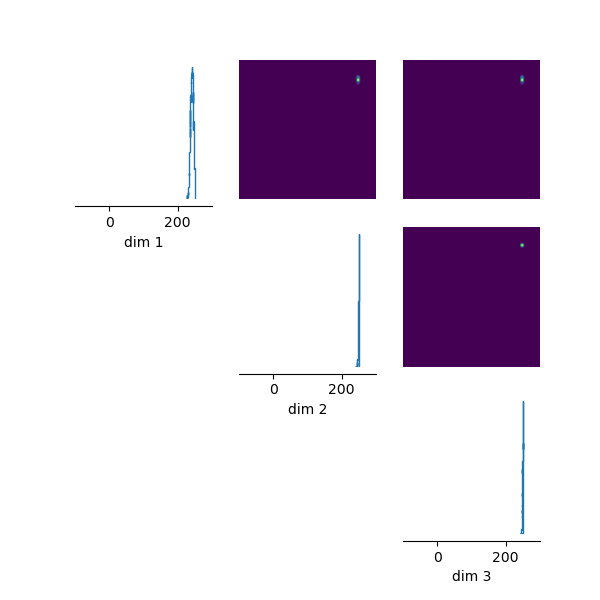

Data behind this chart, as committed beside it:
, k1, k2, k3
0, 239.5, 246.7, 248.1
1, 238.4, 249.8, 249.9
2, 243.8, 249, 249.3
3, 244.5, 246.7, 249.3
4, 239.9, 242.9, 249.9
5, 243.6, 246.9, 249.2
6, 241.2, 248.5, 248.5
7, 240.5, 249.3, 245.4
8, 241.2, 247.7, 249.7
9, 243.9, 245.9, 249.1
10, 242.7, 248.6, 248.5
11, 237.5, 248.8, 248.8
12, 244, 247.4, 249.5
13, 239.4, 245.3, 250
14, 246.7, 246, 249.7
15, 234.3, 249.2, 249.4
16, 240.5, 248.9, 248.9
17, 233.9, 247.8, 247.9
18, 238.8, 249.8, 249.4
19, 243.6, 249.8, 247.9
20, 242.7, 249.8, 249.6
21, 240.7, 246.7, 249.3
22, 240.3, 246.2, 249.5
23, 245.8, 249.2, 249.5
24, 245.2, 247.2, 249.1
25, 239.8, 246, 248.9
26, 241.8, 249.8, 249.4
27, 239.8, 249.1, 249.9
28, 241.7, 249.5, 248.9
29, 236.7, 248.7, 248.4
30, 248.9, 248.3, 249.5
31, 234.7, 248.7, 248.9
32, 242.6, 250, 249.7
33, 238.8, 248.1, 249.2
34, 241.1, 249.4, 249.6
35, 246.9, 249.3, 249
36, 240.2, 249.3, 248
37, 242.4, 249.5, 249.1
38, 246, 249.2, 249
39, 242.3, 246.6, 248.7
40, 237.1, 249.1, 247.8
41, 238.3, 249.2, 246.7
42, 243.5, 247.9, 248.7
43, 235.3, 249.4, 248.8
44, 238.4, 249.9, 248.9
45, 243.2, 249.6, 246
46, 236.4, 248.4, 249.7
47, 234.1, 249.7, 248.9
48, 247.3, 249.9, 248.4
49, 231.9, 250, 249.7
50, 239.3, 249.6, 249.5
51, 245, 249.4, 249.7
52, 239.6, 249.5, 247.8
53, 237.9, 249.3, 249.5
54, 239.3, 248.4, 249.9
55, 246.5, 246.8, 248.2
56, 244.9, 249.7, 249.6
57, 243.1, 247.8, 246.6
58, 237.9, 246.7, 249.7
59, 242.1, 248.8, 249.3
... 4,940 more rows
